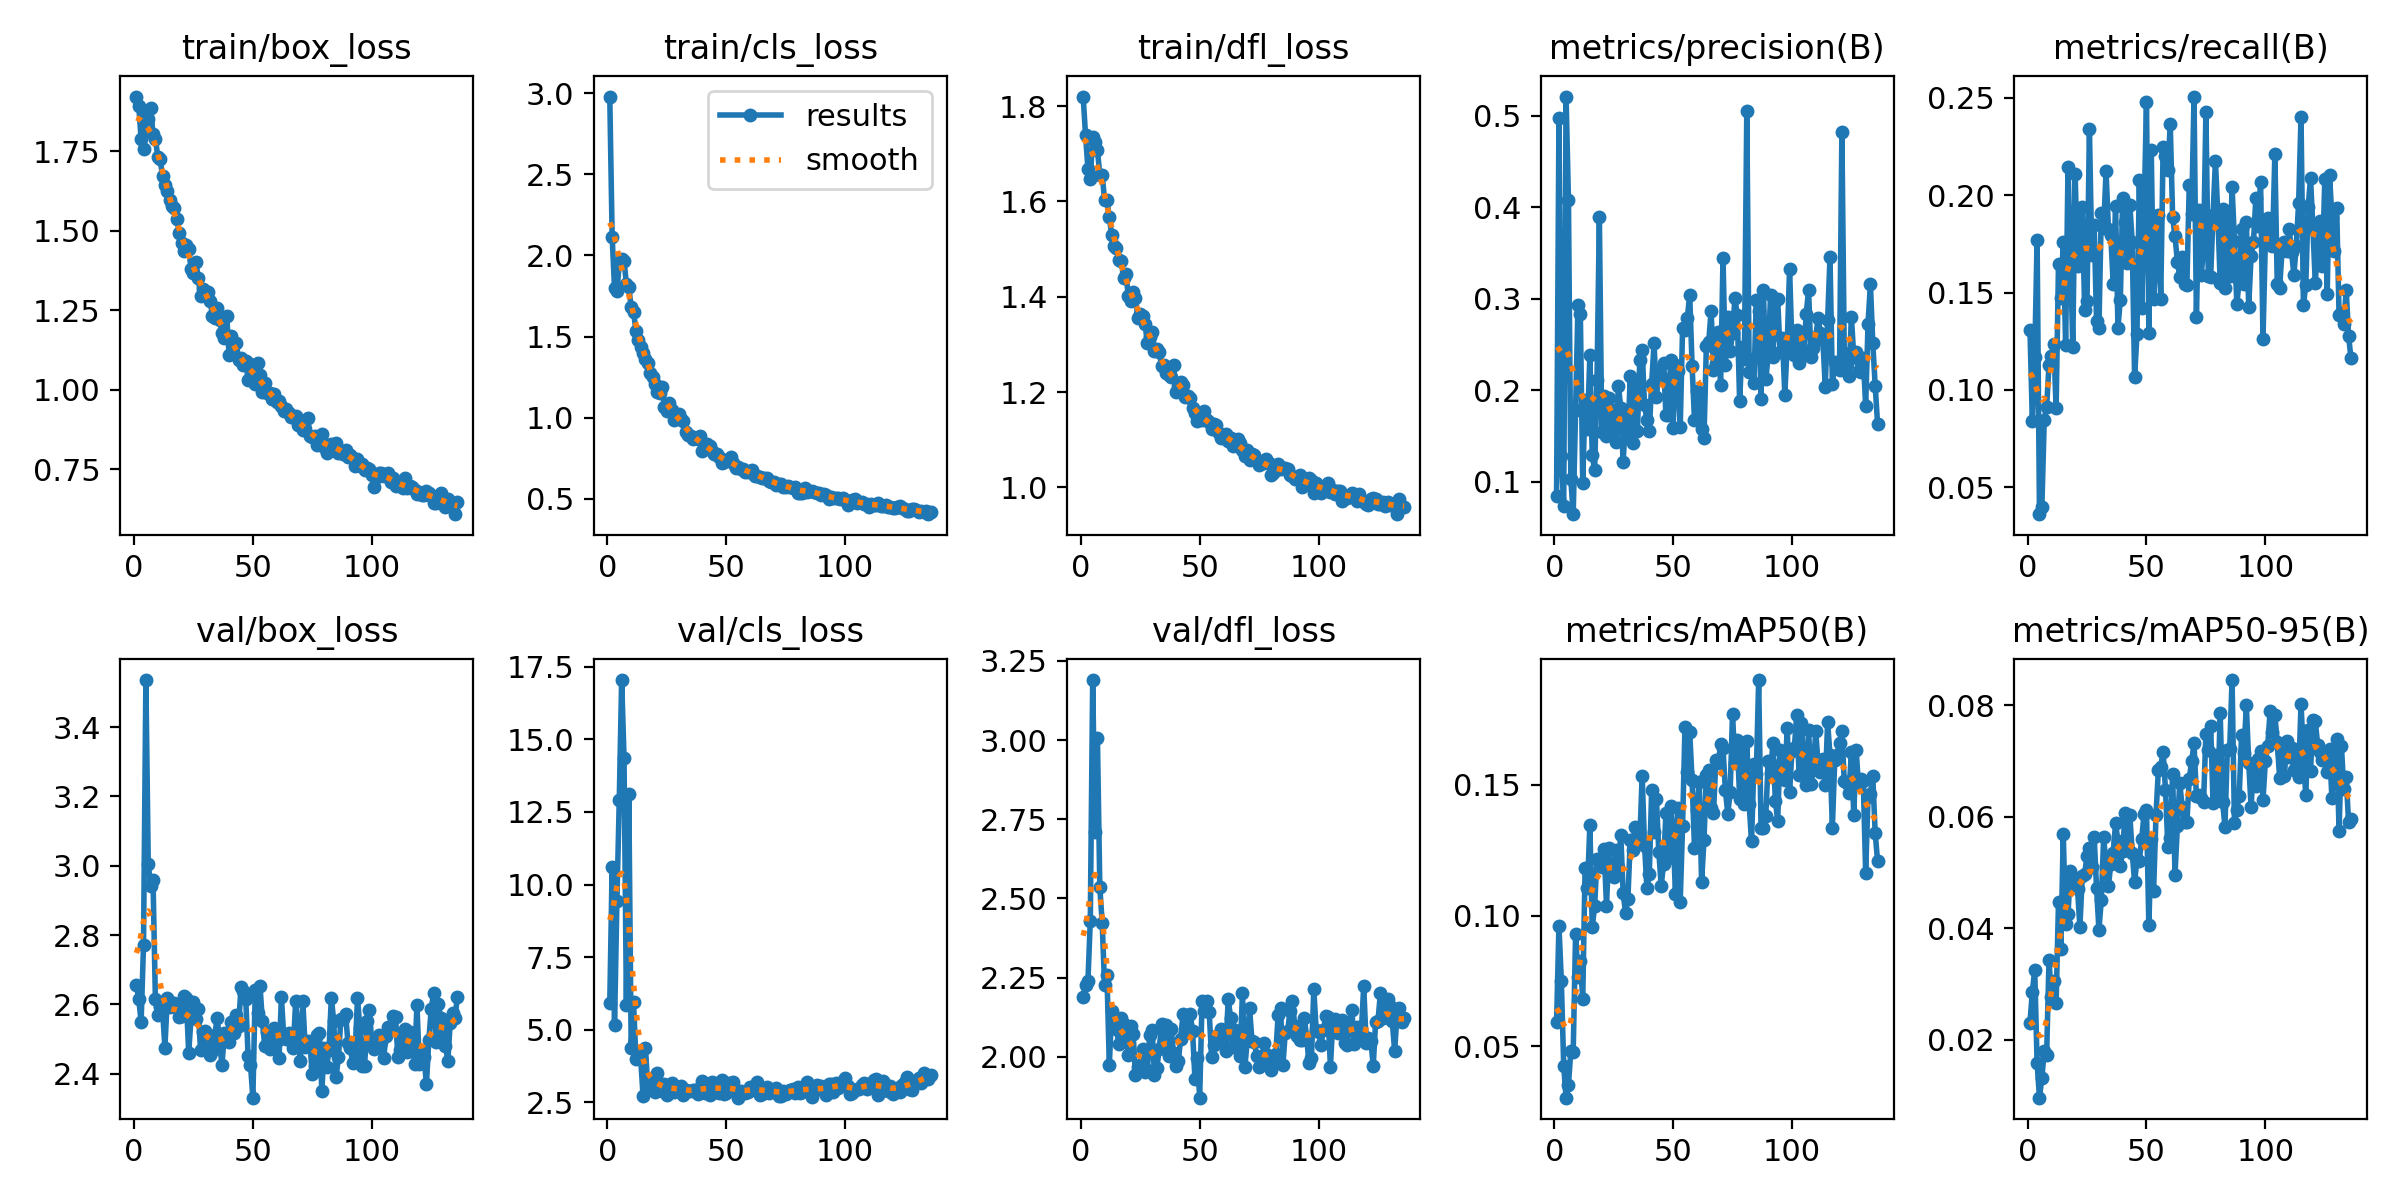

The file beside this chart, header and first rows:
epoch, time, train/box_loss, train/cls_loss, train/dfl_loss, metrics/precision(B), metrics/recall(B), metrics/mAP50(B), metrics/mAP50-95(B), val/box_loss, val/cls_loss, val/dfl_loss, lr/pg0, lr/pg1, lr/pg2
1, 5.1, 1.922, 2.979, 1.82, 0.08482, 0.1308, 0.05916, 0.02306, 2.655, 5.912, 2.191, 0.00019, 0.00019, 0.00019
2, 11.82, 1.893, 2.116, 1.739, 0.4973, 0.0838, 0.09614, 0.02856, 2.616, 10.61, 2.228, 0.0003887, 0.0003887, 0.0003887
3, 17.87, 1.787, 1.799, 1.668, 0.1281, 0.1167, 0.07514, 0.03257, 2.549, 5.15, 2.239, 0.0005861, 0.0005861, 0.0005861
4, 23.79, 1.758, 1.779, 1.647, 0.07361, 0.1771, 0.04269, 0.01579, 2.77, 9.42, 2.43, 0.0007822, 0.0007822, 0.0007822
5, 29.36, 1.862, 1.949, 1.736, 0.5209, 0.03611, 0.03045, 0.00957, 3.536, 12.93, 3.189, 0.0009769, 0.0009769, 0.0009769
6, 36.74, 1.852, 1.976, 1.725, 0.4076, 0.03965, 0.03543, 0.01313, 3.006, 17.04, 2.711, 0.0009835, 0.0009835, 0.0009835
7, 43.42, 1.886, 1.967, 1.708, 0.1029, 0.08455, 0.04836, 0.01788, 2.942, 14.36, 3.005, 0.0009802, 0.0009802, 0.0009802
8, 49.17, 1.805, 1.824, 1.656, 0.06481, 0.09113, 0.04797, 0.01719, 2.96, 5.854, 2.535, 0.0009769, 0.0009769, 0.0009769
9, 54.56, 1.79, 1.804, 1.655, 0.179, 0.1129, 0.09312, 0.03427, 2.614, 13.11, 2.423, 0.0009736, 0.0009736, 0.0009736
10, 60.33, 1.733, 1.684, 1.604, 0.2928, 0.1175, 0.07663, 0.0276, 2.568, 4.39, 2.226, 0.0009703, 0.0009703, 0.0009703
11, 65.69, 1.726, 1.654, 1.603, 0.2833, 0.1234, 0.08249, 0.03051, 2.592, 5.947, 2.26, 0.000967, 0.000967, 0.000967
12, 71.03, 1.671, 1.535, 1.566, 0.09937, 0.09051, 0.0682, 0.02655, 2.585, 4.002, 1.974, 0.0009637, 0.0009637, 0.0009637
13, 76.37, 1.645, 1.478, 1.529, 0.1898, 0.1646, 0.1181, 0.04473, 2.475, 4.276, 2.145, 0.0009604, 0.0009604, 0.0009604
14, 82.06, 1.626, 1.433, 1.505, 0.158, 0.1471, 0.1104, 0.0363, 2.617, 4.012, 2.098, 0.0009571, 0.0009571, 0.0009571
15, 87.38, 1.596, 1.396, 1.501, 0.2385, 0.1758, 0.1346, 0.05698, 2.593, 2.723, 2.089, 0.0009538, 0.0009538, 0.0009538
16, 93.42, 1.578, 1.36, 1.478, 0.1291, 0.1229, 0.0955, 0.04072, 2.603, 4.383, 2.04, 0.0009505, 0.0009505, 0.0009505
17, 98.75, 1.571, 1.337, 1.476, 0.1129, 0.2146, 0.1035, 0.04253, 2.603, 3.017, 2.122, 0.0009472, 0.0009472, 0.0009472
18, 104.1, 1.538, 1.277, 1.439, 0.2109, 0.1714, 0.1217, 0.05022, 2.59, 3.222, 2.105, 0.0009439, 0.0009439, 0.0009439
19, 109.4, 1.494, 1.254, 1.447, 0.3895, 0.1221, 0.1217, 0.04749, 2.563, 3.296, 2.071, 0.0009406, 0.0009406, 0.0009406
20, 114.8, 1.46, 1.209, 1.401, 0.1542, 0.211, 0.1186, 0.04895, 2.568, 2.855, 2.005, 0.0009373, 0.0009373, 0.0009373
21, 120.2, 1.435, 1.157, 1.39, 0.1942, 0.1637, 0.1255, 0.04701, 2.623, 3.526, 2.097, 0.000934, 0.000934, 0.000934
22, 125.5, 1.455, 1.15, 1.409, 0.15, 0.1703, 0.1037, 0.04025, 2.618, 3.099, 2.074, 0.0009307, 0.0009307, 0.0009307
23, 130.8, 1.444, 1.189, 1.398, 0.1921, 0.1942, 0.1257, 0.04941, 2.46, 2.884, 1.944, 0.0009274, 0.0009274, 0.0009274
24, 136.1, 1.379, 1.069, 1.356, 0.1557, 0.1412, 0.1167, 0.04967, 2.561, 3.123, 1.967, 0.0009241, 0.0009241, 0.0009241
25, 141.9, 1.368, 1.044, 1.364, 0.1785, 0.1459, 0.1148, 0.05304, 2.606, 2.759, 1.973, 0.0009208, 0.0009208, 0.0009208
26, 147.3, 1.402, 1.091, 1.359, 0.1433, 0.2343, 0.1249, 0.05437, 2.557, 2.98, 2.024, 0.0009175, 0.0009175, 0.0009175
27, 152.6, 1.352, 1.049, 1.343, 0.2049, 0.1693, 0.1184, 0.05103, 2.587, 3.177, 1.952, 0.0009142, 0.0009142, 0.0009142
28, 157.9, 1.295, 0.9886, 1.303, 0.1808, 0.185, 0.1308, 0.0564, 2.467, 2.859, 1.959, 0.0009109, 0.0009109, 0.0009109
29, 163.3, 1.317, 1.007, 1.316, 0.1221, 0.1354, 0.1087, 0.04726, 2.52, 3.039, 2.07, 0.0009076, 0.0009076, 0.0009076
30, 168.7, 1.309, 1.023, 1.327, 0.1682, 0.1318, 0.1011, 0.03972, 2.524, 3.019, 2.085, 0.0009043, 0.0009043, 0.0009043
31, 174, 1.306, 0.9892, 1.286, 0.1479, 0.1911, 0.1064, 0.04502, 2.501, 3.081, 1.944, 0.000901, 0.000901, 0.000901
32, 179.4, 1.28, 0.9777, 1.29, 0.2157, 0.1833, 0.1289, 0.05635, 2.455, 2.743, 1.965, 0.0008977, 0.0008977, 0.0008977
33, 184.7, 1.233, 0.9149, 1.284, 0.1431, 0.2124, 0.1252, 0.05112, 2.467, 2.928, 2.026, 0.0008944, 0.0008944, 0.0008944
34, 190.3, 1.224, 0.8916, 1.255, 0.2107, 0.1827, 0.1339, 0.04757, 2.512, 2.912, 2.103, 0.0008911, 0.0008911, 0.0008911
35, 195.7, 1.256, 0.8863, 1.257, 0.1555, 0.1793, 0.1299, 0.0515, 2.561, 2.884, 2.047, 0.0008878, 0.0008878, 0.0008878
36, 201, 1.22, 0.871, 1.24, 0.2332, 0.1546, 0.1286, 0.05356, 2.491, 2.939, 2.102, 0.0008845, 0.0008845, 0.0008845
37, 206.4, 1.179, 0.8728, 1.236, 0.2445, 0.1946, 0.1533, 0.0588, 2.424, 2.92, 2.002, 0.0008812, 0.0008812, 0.0008812
38, 212.1, 1.162, 0.8682, 1.233, 0.1836, 0.132, 0.1267, 0.05567, 2.516, 2.799, 2.089, 0.0008779, 0.0008779, 0.0008779
39, 217.5, 1.233, 0.889, 1.257, 0.1676, 0.1462, 0.1105, 0.05116, 2.498, 3.012, 2.013, 0.0008746, 0.0008746, 0.0008746
40, 222.8, 1.108, 0.7949, 1.199, 0.156, 0.1985, 0.1157, 0.05391, 2.49, 3.23, 1.972, 0.0008713, 0.0008713, 0.0008713
41, 228.2, 1.168, 0.8195, 1.213, 0.2074, 0.1861, 0.148, 0.06065, 2.55, 2.813, 1.986, 0.000868, 0.000868, 0.000868
42, 234.3, 1.143, 0.837, 1.221, 0.2514, 0.1653, 0.1317, 0.0549, 2.517, 3.024, 2.058, 0.0008647, 0.0008647, 0.0008647
43, 239.6, 1.147, 0.8249, 1.214, 0.1928, 0.1949, 0.1445, 0.06037, 2.57, 2.756, 2.135, 0.0008614, 0.0008614, 0.0008614
44, 245, 1.094, 0.7957, 1.19, 0.2221, 0.1762, 0.1244, 0.05356, 2.536, 3.188, 2.076, 0.0008581, 0.0008581, 0.0008581
45, 250.3, 1.099, 0.7777, 1.193, 0.2158, 0.1066, 0.1114, 0.0483, 2.651, 3.165, 2.129, 0.0008548, 0.0008548, 0.0008548
46, 255.6, 1.077, 0.7741, 1.187, 0.2294, 0.1285, 0.1196, 0.05229, 2.638, 2.892, 2.134, 0.0008515, 0.0008515, 0.0008515
47, 261, 1.091, 0.7564, 1.167, 0.1729, 0.2077, 0.1391, 0.05212, 2.616, 2.815, 2.083, 0.0008482, 0.0008482, 0.0008482
48, 266.3, 1.03, 0.7231, 1.156, 0.173, 0.1421, 0.1221, 0.05606, 2.45, 3.284, 1.931, 0.0008449, 0.0008449, 0.0008449
49, 271.7, 1.082, 0.7296, 1.138, 0.2336, 0.1901, 0.1416, 0.06056, 2.426, 2.801, 1.998, 0.0008416, 0.0008416, 0.0008416
50, 277, 1.056, 0.7421, 1.149, 0.1588, 0.248, 0.1319, 0.0613, 2.331, 2.809, 1.871, 0.0008383, 0.0008383, 0.0008383
51, 282.4, 1.016, 0.7398, 1.141, 0.2273, 0.1294, 0.1084, 0.04053, 2.641, 3.172, 2.176, 0.000835, 0.000835, 0.000835
52, 287.9, 1.084, 0.7594, 1.16, 0.221, 0.2232, 0.141, 0.05593, 2.575, 3.062, 2.146, 0.0008317, 0.0008317, 0.0008317
53, 293.2, 1.047, 0.7189, 1.141, 0.1597, 0.1466, 0.1053, 0.04669, 2.653, 3.214, 2.176, 0.0008284, 0.0008284, 0.0008284
54, 298.6, 0.9934, 0.6896, 1.137, 0.2676, 0.1666, 0.1343, 0.06028, 2.552, 2.942, 2.142, 0.0008251, 0.0008251, 0.0008251
55, 304, 1.022, 0.6947, 1.122, 0.2663, 0.1898, 0.1719, 0.0684, 2.479, 2.666, 2.001, 0.0008218, 0.0008218, 0.0008218
56, 309.7, 0.99, 0.6852, 1.132, 0.2793, 0.1465, 0.1548, 0.06898, 2.52, 2.882, 2.038, 0.0008185, 0.0008185, 0.0008185
57, 315.1, 0.9897, 0.682, 1.131, 0.3044, 0.2246, 0.1699, 0.07172, 2.471, 2.868, 2.066, 0.0008152, 0.0008152, 0.0008152
58, 320.9, 0.9719, 0.6679, 1.113, 0.227, 0.22, 0.1517, 0.06486, 2.484, 2.833, 2.051, 0.0008119, 0.0008119, 0.0008119
59, 326.2, 0.9855, 0.6655, 1.104, 0.1677, 0.213, 0.126, 0.05451, 2.531, 2.868, 2.087, 0.0008086, 0.0008086, 0.0008086
60, 331.8, 0.96, 0.6688, 1.107, 0.199, 0.2365, 0.1402, 0.05621, 2.495, 3.045, 2.06, 0.0008053, 0.0008053, 0.0008053
... 76 more rows
